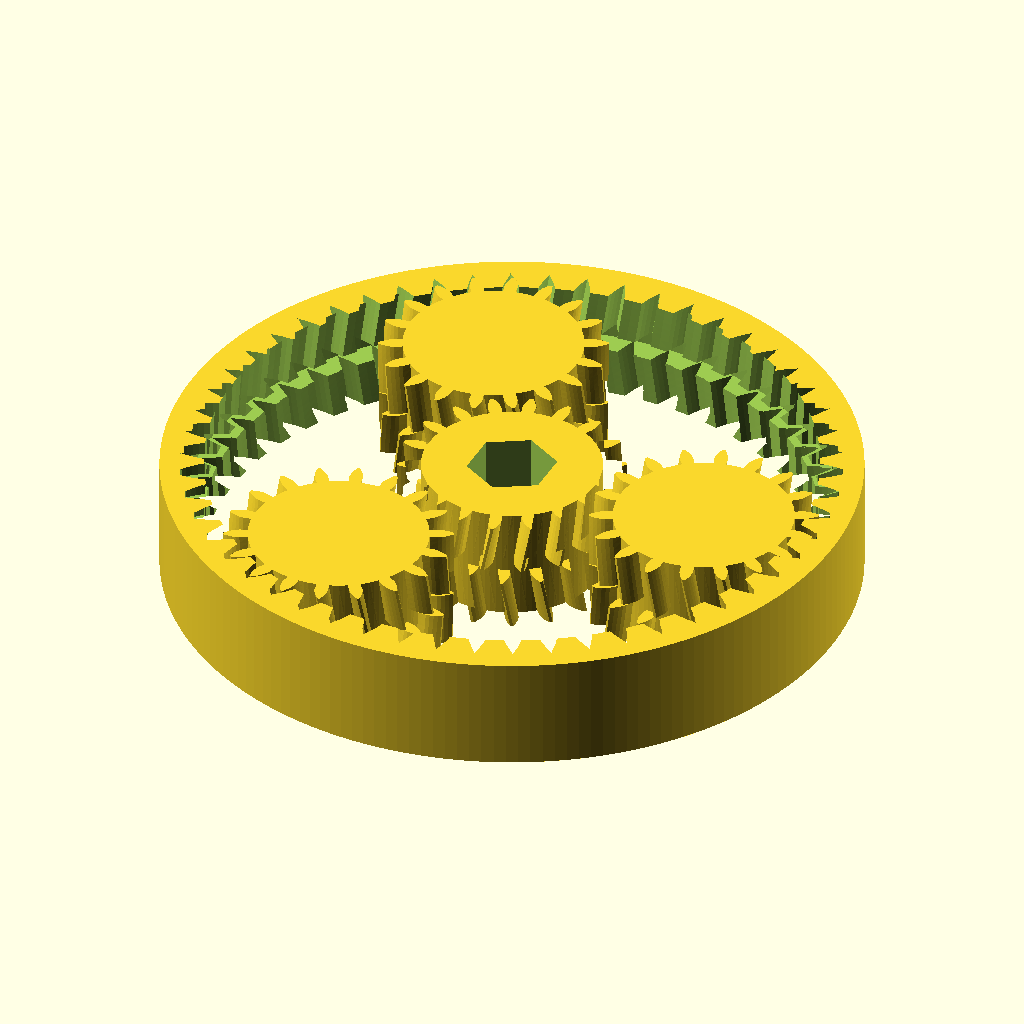
Cell 1: the model at its default parameters.
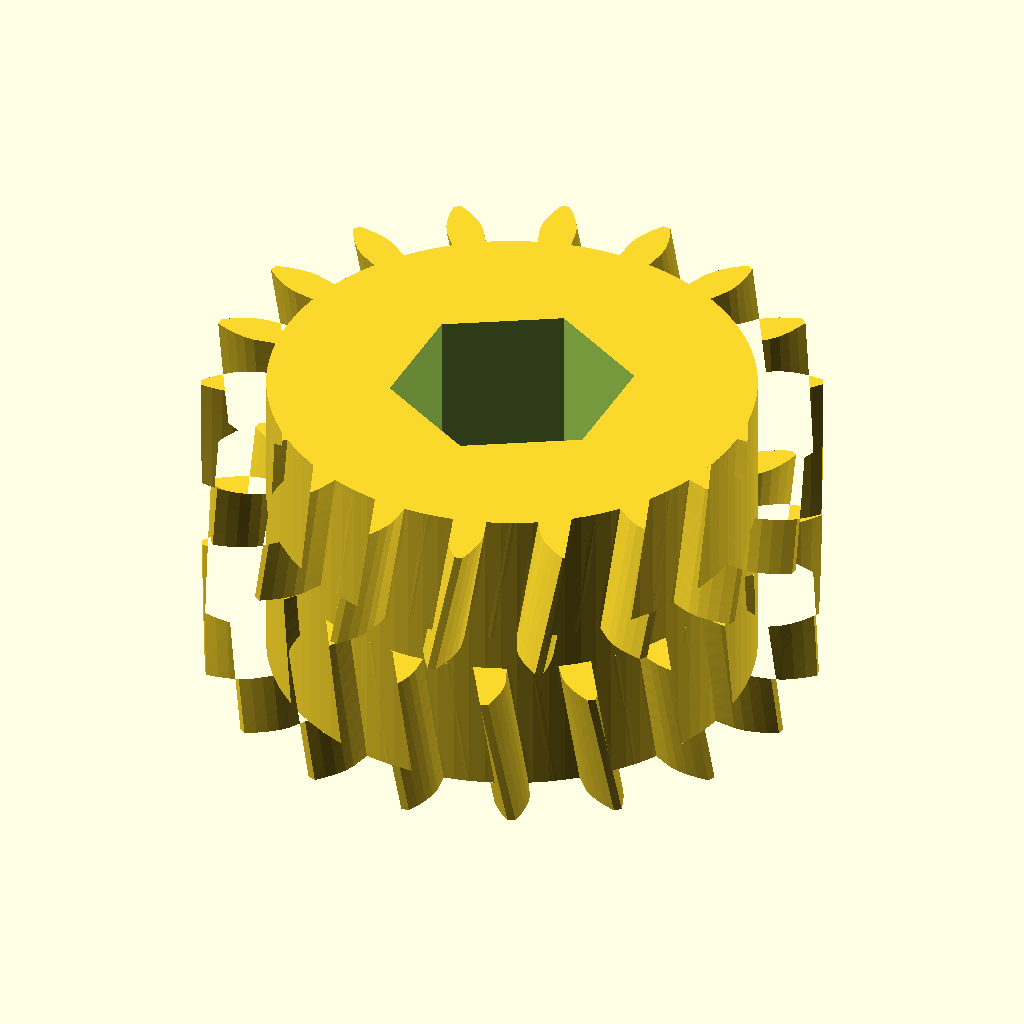
Cell 2: the same model with part = "sun".
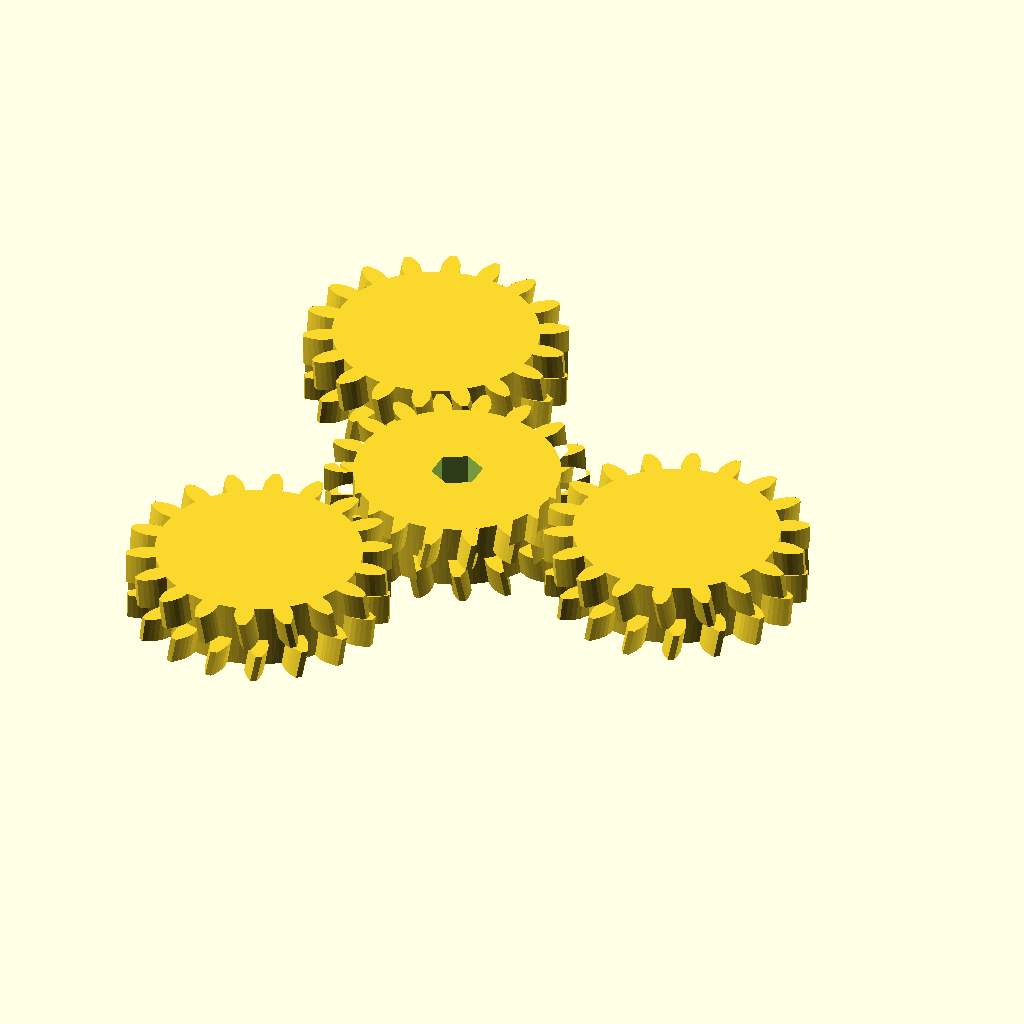
Cell 3: the same model with m = 2.
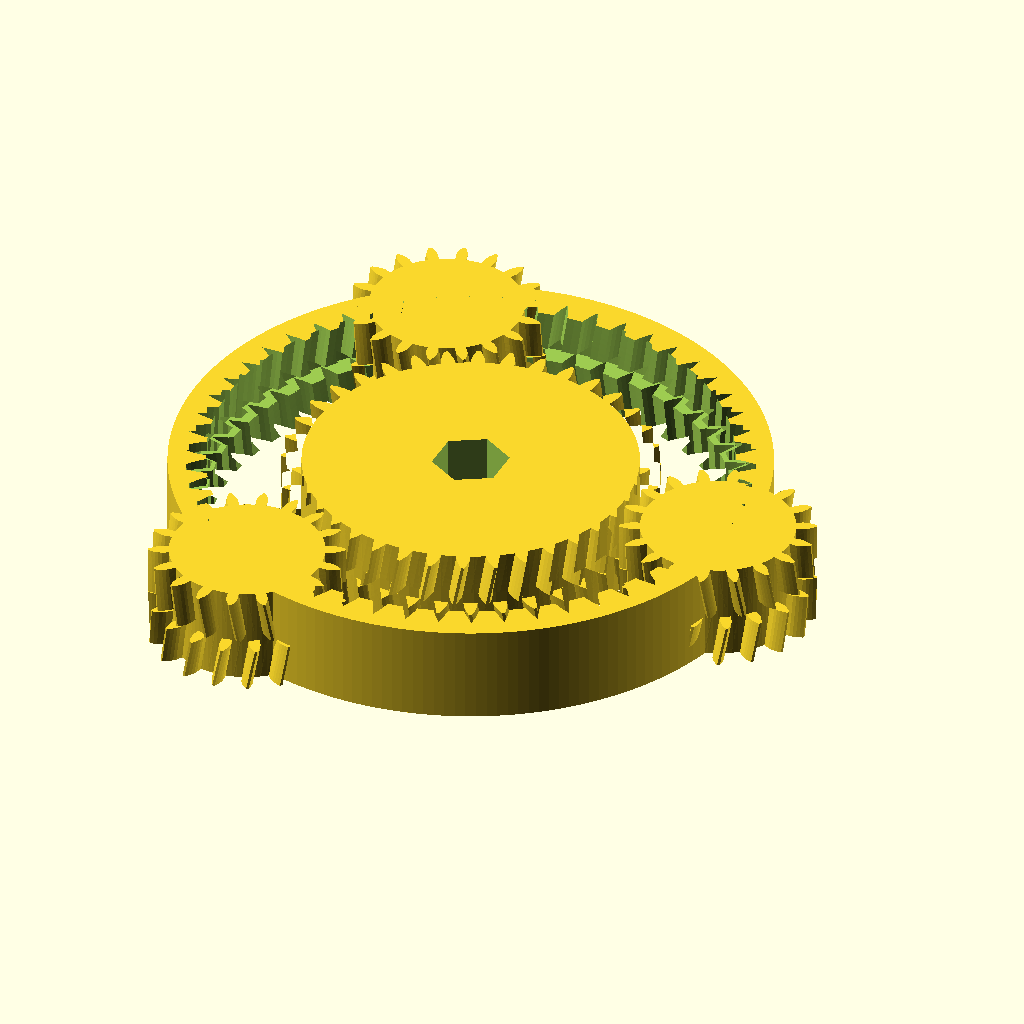
Cell 4: Zs = 36 (everything else at default).
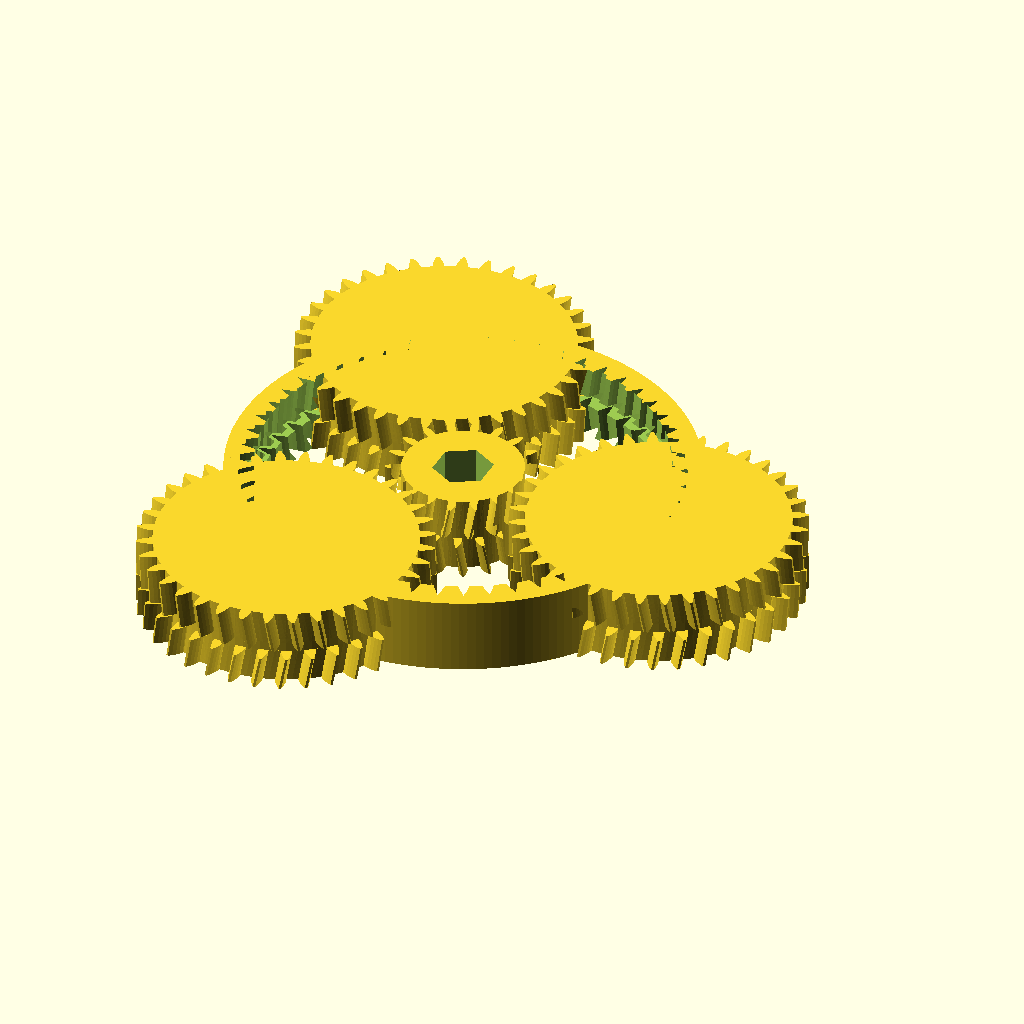
Cell 5: the same model with Zp = 36.
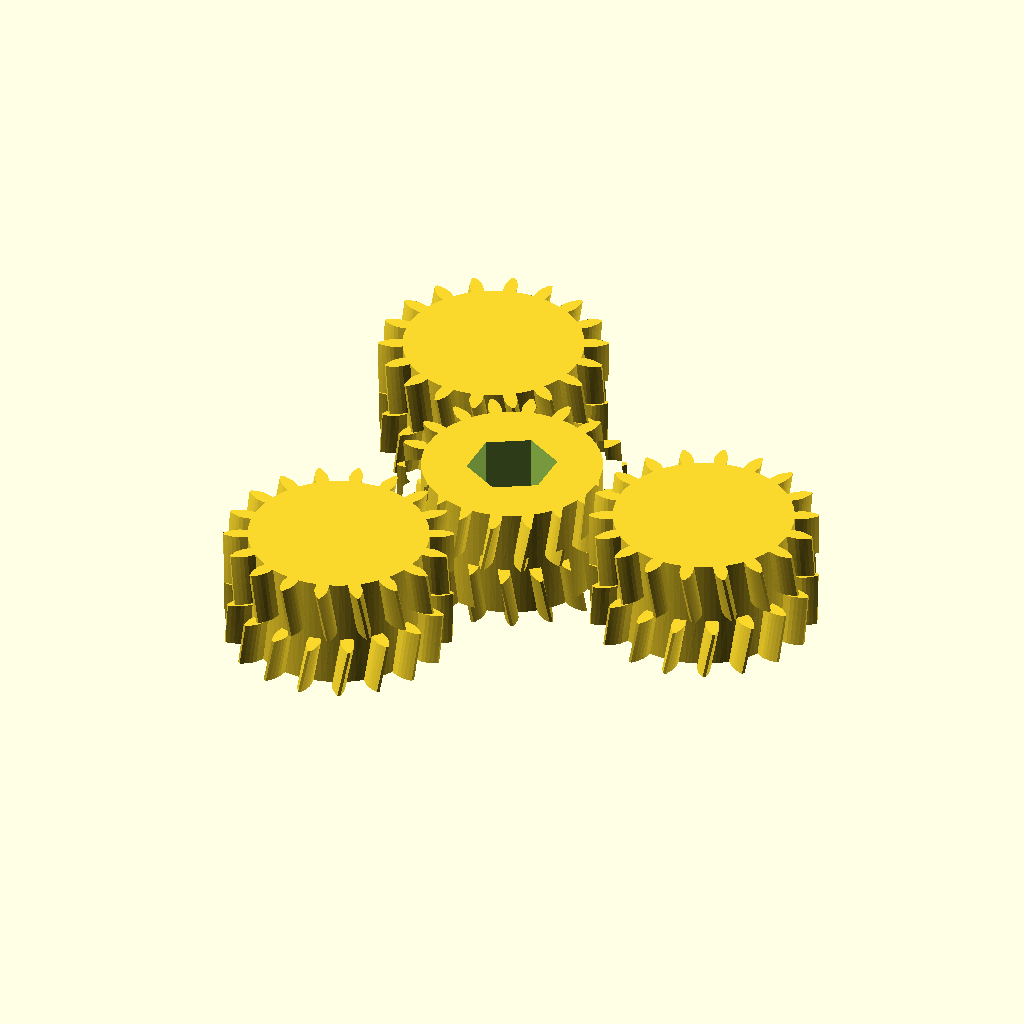
Cell 6: Zr = 108 (everything else at default).
All cells are drawn from the same view direction (rotation 55°, 0°, 25°, orthographic, colour scheme Cornfield), but the view is re-fitted for each cell, so position and scale can differ between cells as well as the parameter.
The OpenSCAD source (results/stress/planetary_gearbox/20261103T042930Z/verify/a31b4fe61e28b3cc/src/model.scad):
// Planetary gear set printed in place - herringbone with center groove, 60mm x 10mm
// Sun 18T, Planets 18T x3, Ring 54T, module 1.0
part = "assembly"; // [sun, planet, ring, assembly]

m = 1.0;
Zs = 18;
Zp = 18;
Zr = 54;
pa = 20;
H = 10;
groove = 1.2;
Hb = (H-groove)/2; // 4.4 half height
backlash = 0.60; // tooth thinning per gear (mm arc)
tipC = 0.20;
shift = 0.8; // herringbone shift at pitch radius over Hb
AF = 6.7;
outerR = 30;

rp_s = m*Zs/2;
rb_s = rp_s*cos(pa);
ra_s = rp_s + m - tipC;
rd_s = rp_s - 1.25*m;

rp_p = m*Zp/2;
rb_p = rp_p*cos(pa);
ra_p = rp_p + m - tipC;
rd_p = rp_p - 1.25*m;

rp_r = m*Zr/2;
rb_r = rp_r*cos(pa);
rt_r = rp_r - m + tipC;
rr_r = rp_r + 1.25*m;

Ts = shift / rp_s * 180/PI;
Tp = shift / rp_p * 180/PI;
Tr = shift / rp_r * 180/PI;

Dorbit = (Zs+Zp)*m/2;

function inv_deg(phi) = (tan(phi) - phi*PI/180)*180/PI;
function inv_pa_val(pa_) = (tan(pa_) - pa_*PI/180)*180/PI;
function half_deg(z, rp) = 90/z - (backlash/(2*rp))*180/PI;
function phi_of(rb, r) = acos(rb/r);
function ext_a(r, half, invpa, rb) = half + invpa - inv_deg(phi_of(rb, r));
function int_a(r, half, invpa, rb) = half - invpa + inv_deg(phi_of(rb, r));
function polar(r, a) = [r*cos(a), r*sin(a)];

function ext_left_mid(z, rp, rb, ra, rd, half, invpa, k, j, Nf) =
  let(base=k*360/z, rj = rb + (ra-rb)*j/Nf, aj = ext_a(rj, half, invpa, rb))
    polar(rj, base - aj);
function ext_right_mid(z, rp, rb, ra, rd, half, invpa, k, j, Nf) =
  let(base=k*360/z, rj = rb + (ra-rb)*j/Nf, aj = ext_a(rj, half, invpa, rb))
    polar(rj, base + aj);
function int_left_mid(z, rp, rb, rt, rr, half, invpa, k, j, Nf) =
  let(base=k*360/z, rj = rt + (rr-rt)*j/Nf, aj = int_a(rj, half, invpa, rb))
    polar(rj, base - aj);
function int_right_mid(z, rp, rb, rt, rr, half, invpa, k, j, Nf) =
  let(base=k*360/z, rj = rt + (rr-rt)*j/Nf, aj = int_a(rj, half, invpa, rb))
    polar(rj, base + aj);

module sun_2d(Nf=4) {
  half = half_deg(Zs, rp_s);
  invpa = inv_pa_val(pa);
  a_tip = ext_a(ra_s, half, invpa, rb_s);
  a_base = half + invpa;
  pitch = 360/Zs;
  pts = [
    for (k=[0:Zs-1])
      let(base=k*pitch)
      for (s=[0:2*Nf+5])
        s==0 ? polar(rd_s, base - a_base) :
        s==1 ? polar(rb_s, base - a_base) :
        s>=2 && s<=Nf ? ext_left_mid(Zs, rp_s, rb_s, ra_s, rd_s, half, invpa, k, s-1, Nf) :
        s==Nf+1 ? polar(ra_s, base - a_tip) :
        s==Nf+2 ? polar(ra_s, base) :
        s==Nf+3 ? polar(ra_s, base + a_tip) :
        s>=Nf+4 && s<=2*Nf+2 ? ext_right_mid(Zs, rp_s, rb_s, ra_s, rd_s, half, invpa, k, 2*Nf+3-s, Nf) :
        s==2*Nf+3 ? polar(rb_s, base + a_base) :
        s==2*Nf+4 ? polar(rd_s, base + a_base) :
        polar(rd_s, base + pitch/2)
  ];
  polygon(pts);
}
module planet_2d(Nf=4) {
  half = half_deg(Zp, rp_p);
  invpa = inv_pa_val(pa);
  a_tip = ext_a(ra_p, half, invpa, rb_p);
  a_base = half + invpa;
  pitch = 360/Zp;
  pts = [
    for (k=[0:Zp-1])
      let(base=k*pitch)
      for (s=[0:2*Nf+5])
        s==0 ? polar(rd_p, base - a_base) :
        s==1 ? polar(rb_p, base - a_base) :
        s>=2 && s<=Nf ? ext_left_mid(Zp, rp_p, rb_p, ra_p, rd_p, half, invpa, k, s-1, Nf) :
        s==Nf+1 ? polar(ra_p, base - a_tip) :
        s==Nf+2 ? polar(ra_p, base) :
        s==Nf+3 ? polar(ra_p, base + a_tip) :
        s>=Nf+4 && s<=2*Nf+2 ? ext_right_mid(Zp, rp_p, rb_p, ra_p, rd_p, half, invpa, k, 2*Nf+3-s, Nf) :
        s==2*Nf+3 ? polar(rb_p, base + a_base) :
        s==2*Nf+4 ? polar(rd_p, base + a_base) :
        polar(rd_p, base + pitch/2)
  ];
  polygon(pts);
}
module ring_void_2d(Nf=4) {
  half = 90/Zr + (backlash/(2*rp_r))*180/PI;
  invpa = inv_pa_val(pa);
  a_tip = int_a(rt_r, half, invpa, rb_r);
  a_root = int_a(rr_r, half, invpa, rb_r);
  pitch = 360/Zr;
  pts = [
    for (k=[0:Zr-1])
      let(base=k*pitch)
      for (s=[0:2*Nf+5])
        s==0 ? polar(rr_r, base - a_root) :
        s>=1 && s<=Nf-1 ? int_left_mid(Zr, rp_r, rb_r, rt_r, rr_r, half, invpa, k, Nf-s, Nf) :
        s==Nf ? polar(rt_r, base - a_tip) :
        s==Nf+1 ? polar(rt_r, base) :
        s==Nf+2 ? polar(rt_r, base + a_tip) :
        s>=Nf+3 && s<=2*Nf+1 ? int_right_mid(Zr, rp_r, rb_r, rt_r, rr_r, half, invpa, k, s-(Nf+2), Nf) :
        s==2*Nf+2 ? polar(rr_r, base + a_root) :
        polar(rr_r, base + pitch/2)
  ];
  polygon(pts);
}

Rhex = AF/sqrt(3);
module hex_2d() {
  polygon([for (i=[0:5]) let(a=30+i*60) polar(Rhex, a)]);
}

module sun_half_bot() {
  rotate([0,0,-Ts]) linear_extrude(height=Hb, twist=Ts, slices=8) sun_2d();
}
module sun_half_top() {
  translate([0,0,H-Hb]) linear_extrude(height=Hb, twist=-Ts, slices=8) sun_2d();
}
module planet_half_bot() {
  rotate([0,0,Tp]) linear_extrude(height=Hb, twist=-Tp, slices=8) planet_2d();
}
module planet_half_top() {
  translate([0,0,H-Hb]) linear_extrude(height=Hb, twist=Tp, slices=8) planet_2d();
}
module ring_void_bot() {
  translate([0,0,-0.6]) rotate([0,0,Tr]) linear_extrude(height=Hb+0.7, twist=-Tr, slices=8) ring_void_2d();
}
module ring_void_top() {
  translate([0,0,H-Hb-0.1]) linear_extrude(height=Hb+0.7, twist=Tr, slices=8) ring_void_2d();
}

module sun_gear() {
  difference() {
    union() {
      cylinder(r=rd_s, h=H, $fn=96);
      sun_half_bot();
      sun_half_top();
    }
    translate([0,0,-0.6]) linear_extrude(height=H+1.2) hex_2d();
  }
}
module planet_gear() {
  union() {
    cylinder(r=rd_p, h=H, $fn=96);
    planet_half_bot();
    planet_half_top();
  }
}
module ring_gear() {
  difference() {
    cylinder(r=outerR, h=H, $fn=180);
    ring_void_bot();
    ring_void_top();
    // center groove bore at root radius
    translate([0,0,Hb]) cylinder(r=rr_r, h=groove+0.2, $fn=180);
  }
}

cadverify_only = "";
module instance(name, part, unit = 1) {
    echo(cadverify_instance = [name, part, unit]);
    if (cadverify_only == "" || cadverify_only == name) children();
}

if (part == "sun") {
  echo(cadverify_spec = [
    ["bounds", [[-ra_s, -ra_s, 0], [ra_s, ra_s, H]]],
    ["bodies", 1],
    ["through_holes", 1],
    ["support_faces", [["bed", "-z", 50]]],
    ["overhangs_allowed", [["herringbone groove bridges", [[-ra_s, -ra_s, Hb-0.2], [ra_s, ra_s, H-Hb+0.2]]]]],
    ["copies", 1],
    ["details", [
      ["hex", "hole", [0, 0, H+2], [0, 0, -1], [[0, 7.04], [9, 7.04]]],
      ["body", "thickness", [5, 0, H+2], [0, 0, -1], H],
      ["groove", "void", [[-ra_s, -2, Hb], [ra_s, 2, H-Hb]], 0.5],
      ["apex", "view", [[7, -2, Hb-1], [ra_s+0.5, 2, H-Hb+1]]]
    ]]
  ]);
  sun_gear();
} else if (part == "planet") {
  echo(cadverify_spec = [
    ["bounds", [[-ra_p, -ra_p, 0], [ra_p, ra_p, H]]],
    ["bodies", 1],
    ["through_holes", 0],
    ["support_faces", [["bed", "-z", 50]]],
    ["overhangs_allowed", [["herringbone groove bridges", [[-ra_p, -ra_p, Hb-0.2], [ra_p, ra_p, H-Hb+0.2]]]]],
    ["copies", 3],
    ["details", [
      ["body", "thickness", [5, 0, H+2], [0, 0, -1], H],
      ["apex", "view", [[7, -2, Hb-1], [ra_p+0.5, 2, H-Hb+1]]]
    ]]
  ]);
  planet_gear();
} else if (part == "ring") {
  echo(cadverify_spec = [
    ["bounds", [[-outerR, -outerR, 0], [outerR, outerR, H]]],
    ["bodies", 1],
    ["through_holes", 1],
    ["support_faces", [["bed", "-z", 200]]],
    ["overhangs_allowed", [["herringbone groove bridges", [[-rr_r, -rr_r, Hb-0.2], [rr_r, rr_r, H-Hb+0.2]]]]],
    ["copies", 1],
    ["details", [
      ["rim", "thickness", [29, 0, H+2], [0, 0, -1], H],
      ["teeth", "view", [[24, -4, Hb-1], [29, 4, H-Hb+1]]]
    ]]
  ]);
  ring_gear();
} else if (part == "assembly") {
  echo(cadverify_spec = [
    ["bounds", [[-outerR, -outerR, 0], [outerR, outerR, H]]],
    ["support_faces", [["bed", "-z", 500]]],
    ["overhangs_allowed", [["herringbone apex bridges", [[-28.5, -28.5, Hb-0.2], [28.5, 28.5, H-Hb+0.2]]]]],
    ["assembly_order", [
      [[ "ring", "sun", "planet1", "planet2", "planet3"], [0, 0, 0]]
    ]],
    ["motions", [
      ["sun", ["sun", "planet1", "planet2", "planet3"], "rotate", [0, 0, 0], [0, 0, 1], [0, 120],
        ["drives", [
          [["sun"], "rotate", [0, 0, 0], [0, 0, 1], 3],
          [["planet1"], "rotate", [Dorbit, 0, 0], [0, 0, 1], -3],
          [["planet2"], "rotate", [Dorbit*cos(120), Dorbit*sin(120), 0], [0, 0, 1], -3],
          [["planet3"], "rotate", [Dorbit*cos(240), Dorbit*sin(240), 0], [0, 0, 1], -3]
        ]]
      ]
    ]],
    ["print_in_place", 0.3],
    ["held", ["ring", "sun", "planet1", "planet2", "planet3"]]
  ]);
  instance("ring", "ring") ring_gear();
  instance("sun", "sun") sun_gear();
  instance("planet1", "planet") translate([Dorbit, 0, 0]) rotate([0,0,10]) planet_gear();
  instance("planet2", "planet") translate([Dorbit*cos(120), Dorbit*sin(120), 0]) rotate([0,0,10]) planet_gear();
  instance("planet3", "planet") translate([Dorbit*cos(240), Dorbit*sin(240), 0]) rotate([0,0,10]) planet_gear();
}
Parameter table extracted from the source (name, type, default, range or options):
part: string, default "assembly", options "sun", "planet", "ring", "assembly"
m: number, default 1
Zs: number, default 18
Zp: number, default 18
Zr: number, default 54
pa: number, default 20
H: number, default 10
groove: number, default 1.2
backlash: number, default 0.6
tipC: number, default 0.2
shift: number, default 0.8
AF: number, default 6.7
outerR: number, default 30
